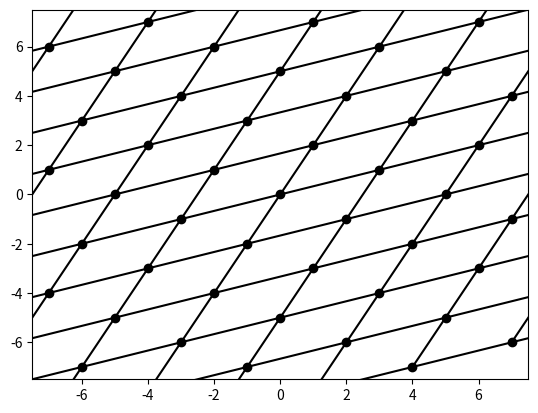

Python code for this plot:
import numpy as np
import matplotlib.pyplot as plt

fig, ax = plt.subplots()

v1 = np.array([3, 1])
v2 = np.array([1, 2])


# lattice
for i in range(-5, 6):
    for j in range(-5, 6):
        P = v1 * i + v2 * j
        P1 = P + v1
        P2 = P + v2
        ax.scatter(P[0], P[1], color='k')
        ax.plot([P[0], P1[0]], [P[1], P1[1]], color='k')
        ax.plot([P[0], P2[0]], [P[1], P2[1]], color='k')

ax.set_xlim(-7.5, 7.5)
ax.set_ylim(-7.5, 7.5)

plt.show()
